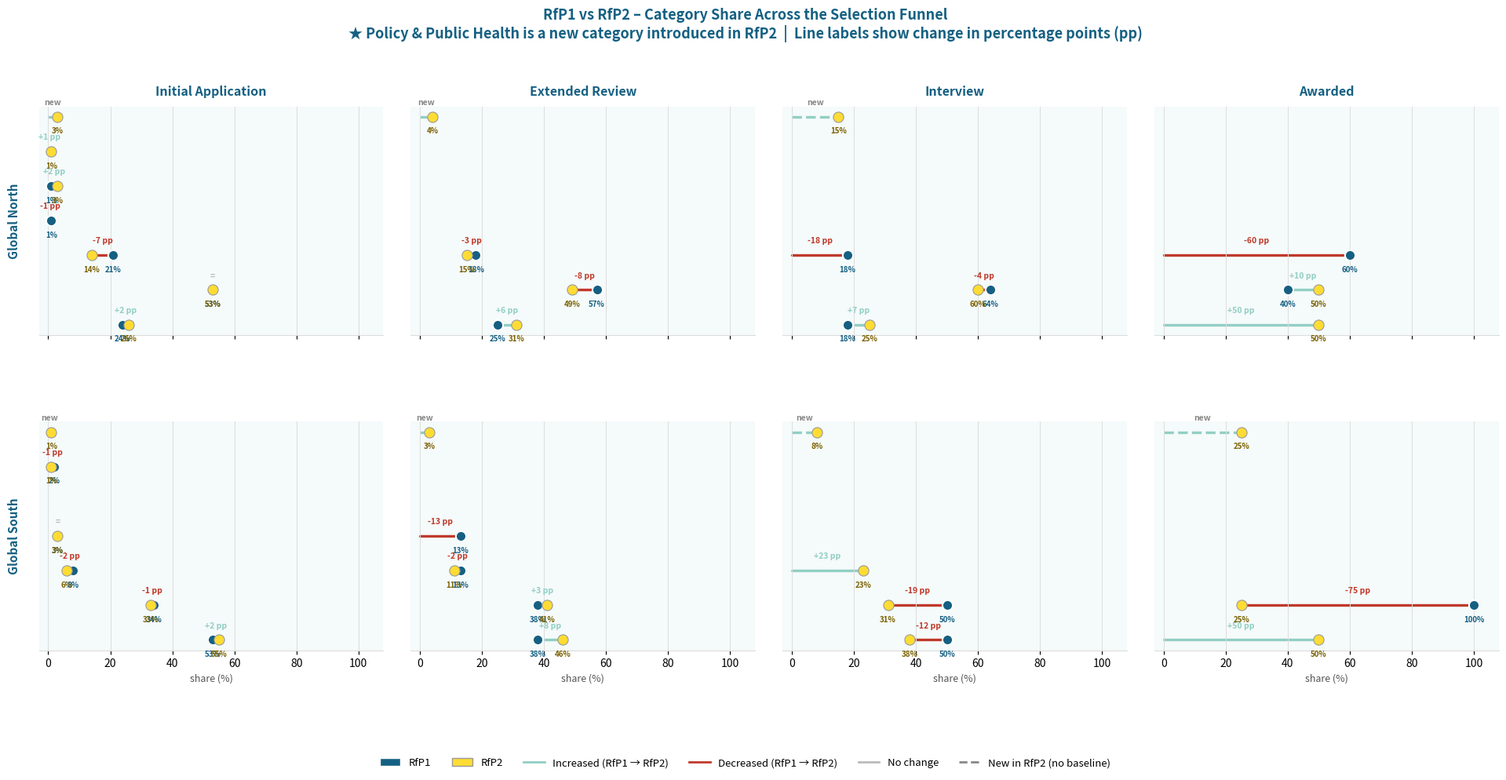

Source code (Python):
import matplotlib.pyplot as plt
import matplotlib.lines as mlines
import matplotlib.patches as mpatches
import numpy as np

# ── Jacobs Foundation palette ──────────────────────────────────────────────────
JF_BLUE   = "#156082"
JF_YELLOW = "#FFDC33"
JF_TEAL   = "#91CFC4"
JF_RED    = "#C0392B"
JF_GRAY   = "#BBBBBB"
JF_BG     = "#F5FAFA"

# ── Categories & stages ────────────────────────────────────────────────────────
cats = [
    "Education & Learning",
    "Social & Cultural",
    "Neuroscience & Cog. Neuro",
    "Health & Clinical",
    "Communications",
    "Tech & Computational",
    "Policy & Public Health ★",   # ★ = new category in RfP2
]

stages  = ["Initial Application", "Extended Review", "Interview", "Awarded"]
regions = ["Global North", "Global South"]

# ── Data [cat_idx][stage_idx] ─────────────────────────────────────────────────
VALS = {
    "RfP1": {
        "Global North": [
            [24, 25, 18,  0],   # Education & Learning
            [53, 57, 64, 40],   # Social & Cultural
            [21, 18, 18, 60],   # Neuroscience & Cog. Neuro
            [ 1,  0,  0,  0],   # Health & Clinical
            [ 1,  0,  0,  0],   # Communications
            [ 0,  0,  0,  0],   # Tech & Computational
            [ 0,  0,  0,  0],   # Policy (not in RfP1)
        ],
        "Global South": [
            [53, 38, 50,  0],
            [34, 38, 50,100],
            [ 8, 13,  0,  0],
            [ 3, 13,  0,  0],
            [ 0,  0,  0,  0],
            [ 2,  0,  0,  0],
            [ 0,  0,  0,  0],   # Policy (not in RfP1)
        ],
    },
    "RfP2": {
        "Global North": [
            [26, 31, 25, 50],
            [53, 49, 60, 50],
            [14, 15,  0,  0],
            [ 0,  0,  0,  0],
            [ 3,  0,  0,  0],
            [ 1,  0,  0,  0],
            [ 3,  4, 15,  0],   # Policy
        ],
        "Global South": [
            [55, 46, 38, 50],
            [33, 41, 31, 25],
            [ 6, 11, 23,  0],
            [ 3,  0,  0,  0],
            [ 0,  0,  0,  0],
            [ 1,  0,  0,  0],
            [ 1,  3,  8, 25],   # Policy
        ],
    },
}

# ── Figure ────────────────────────────────────────────────────────────────────
fig, axes = plt.subplots(
    2, 4, figsize=(24, 9),
    sharey=True, sharex=True,
    gridspec_kw={"hspace": 0.38, "wspace": 0.08},
)
fig.patch.set_facecolor("white")

y_pos = np.arange(len(cats))

for r_idx, region in enumerate(regions):
    for s_idx, stage in enumerate(stages):
        ax = axes[r_idx, s_idx]
        ax.set_facecolor(JF_BG)
        ax.spines[["top", "right", "left"]].set_visible(False)
        ax.spines["bottom"].set_color("#ddd")
        ax.tick_params(left=False)
        ax.grid(axis="x", color="#ddd", linewidth=0.7, zorder=0)
        ax.set_xlim(-3, 108)

        for c_idx in range(len(cats)):
            v1 = VALS["RfP1"][region][c_idx][s_idx]
            v2 = VALS["RfP2"][region][c_idx][s_idx]
            y  = y_pos[c_idx]

            if v1 == 0 and v2 == 0:
                continue

            is_policy_new = (c_idx == 6 and v1 == 0)

            # ── Connecting line ───────────────────────────────────────────────
            delta  = v2 - v1
            lcolor = JF_TEAL if delta > 0 else (JF_RED if delta < 0 else JF_GRAY)
            lstyle = "--" if is_policy_new else "-"

            ax.plot([v1, v2], [y, y],
                    color=lcolor, linewidth=2.4,
                    linestyle=lstyle, zorder=1, solid_capstyle="round")

            # ── Line caption: Δ pp label at midpoint ─────────────────────────
            mid_x = (v1 + v2) / 2
            if is_policy_new:
                caption = "new"
                cap_color = "#888"
            elif delta == 0:
                caption = "="
                cap_color = JF_GRAY
            else:
                sign    = "+" if delta > 0 else ""
                caption = f"{sign}{delta} pp"
                cap_color = lcolor

            # place caption above the line; nudge left if near right edge
            ha = "center"
            ax.text(mid_x, y + 0.30, caption,
                    ha=ha, va="bottom",
                    fontsize=7.5, color=cap_color, fontweight="bold",
                    zorder=5)

            # ── RfP1 dot ─────────────────────────────────────────────────────
            if v1 > 0:
                ax.scatter(v1, y, color=JF_BLUE, s=90, zorder=3,
                           edgecolors="white", linewidths=1.5)
                ax.text(v1, y - 0.30, f"{v1}%",
                        ha="center", va="top",
                        fontsize=7, color=JF_BLUE, fontweight="bold")

            # ── RfP2 dot ─────────────────────────────────────────────────────
            if v2 > 0:
                ax.scatter(v2, y, color=JF_YELLOW, s=90, zorder=4,
                           edgecolors="#999", linewidths=0.8)
                ax.text(v2, y - 0.30, f"{v2}%",
                        ha="center", va="top",
                        fontsize=7, color="#7a6000", fontweight="bold")

        # ── Y-axis labels only on left column ────────────────────────────────
        ax.set_yticks(y_pos)
        if s_idx == 0:
            ax.set_yticklabels(cats, fontsize=9.5)
        else:
            ax.set_yticklabels([])

        # ── Column headers ────────────────────────────────────────────────────
        if r_idx == 0:
            ax.set_title(stage, fontsize=11.5, fontweight="bold",
                         color=JF_BLUE, pad=10)

        # ── Row labels ────────────────────────────────────────────────────────
        if s_idx == 0:
            ax.set_ylabel(region, fontsize=11, fontweight="bold",
                          color=JF_BLUE, labelpad=10)

        # ── X-axis label on bottom row only ──────────────────────────────────
        if r_idx == 1:
            ax.set_xlabel("share (%)", fontsize=9, color="#555")

# ── Legend ────────────────────────────────────────────────────────────────────
legend_elements = [
    mpatches.Patch(facecolor=JF_BLUE,   edgecolor="white",  label="RfP1"),
    mpatches.Patch(facecolor=JF_YELLOW, edgecolor="#999",   label="RfP2"),
    mlines.Line2D([], [], color=JF_TEAL, linewidth=2,             label="Increased (RfP1 → RfP2)"),
    mlines.Line2D([], [], color=JF_RED,  linewidth=2,             label="Decreased (RfP1 → RfP2)"),
    mlines.Line2D([], [], color=JF_GRAY, linewidth=2,             label="No change"),
    mlines.Line2D([], [], color="#888",  linewidth=2, linestyle="--", label="New in RfP2 (no baseline)"),
]
fig.legend(handles=legend_elements, loc="lower center", ncol=6,
           fontsize=9.5, bbox_to_anchor=(0.5, -0.07), frameon=False)

# ── Title ─────────────────────────────────────────────────────────────────────
fig.suptitle(
    "RfP1 vs RfP2 – Category Share Across the Selection Funnel\n"
    "★ Policy & Public Health is a new category introduced in RfP2  |  "
    "Line labels show change in percentage points (pp)",
    fontsize=13, fontweight="bold", color=JF_BLUE, y=1.02,
)

plt.savefig("rfp_dumbbell.png", dpi=150, bbox_inches="tight")
plt.show()
print("Saved: rfp_dumbbell.png")
